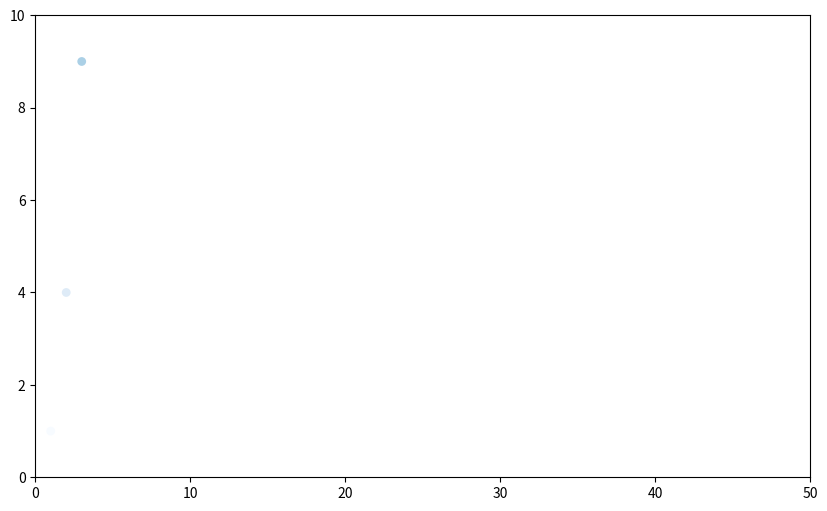

Generate this figure with matplotlib:
import matplotlib.pyplot as plt
"""values in X axis"""
x_values = [1, 2, 3, 4, 5]
"""values in Y axis"""
y_values = [1, 4, 9, 16, 25]
"""in parameter c we set the dot's color"""
"""figsize is in inches"""
plt.figure(dpi=128, figsize=(10, 6))
#plt.scatter(x_values, y_values, s=100, c="red")
plt.scatter(x_values, y_values, c=y_values, cmap=plt.cm.Blues,
edgecolor='none', s=40)
"""first pair is the scale of Y axis, second is X axis"""
plt.axis([0, 50, 0, 10])

plt.show()